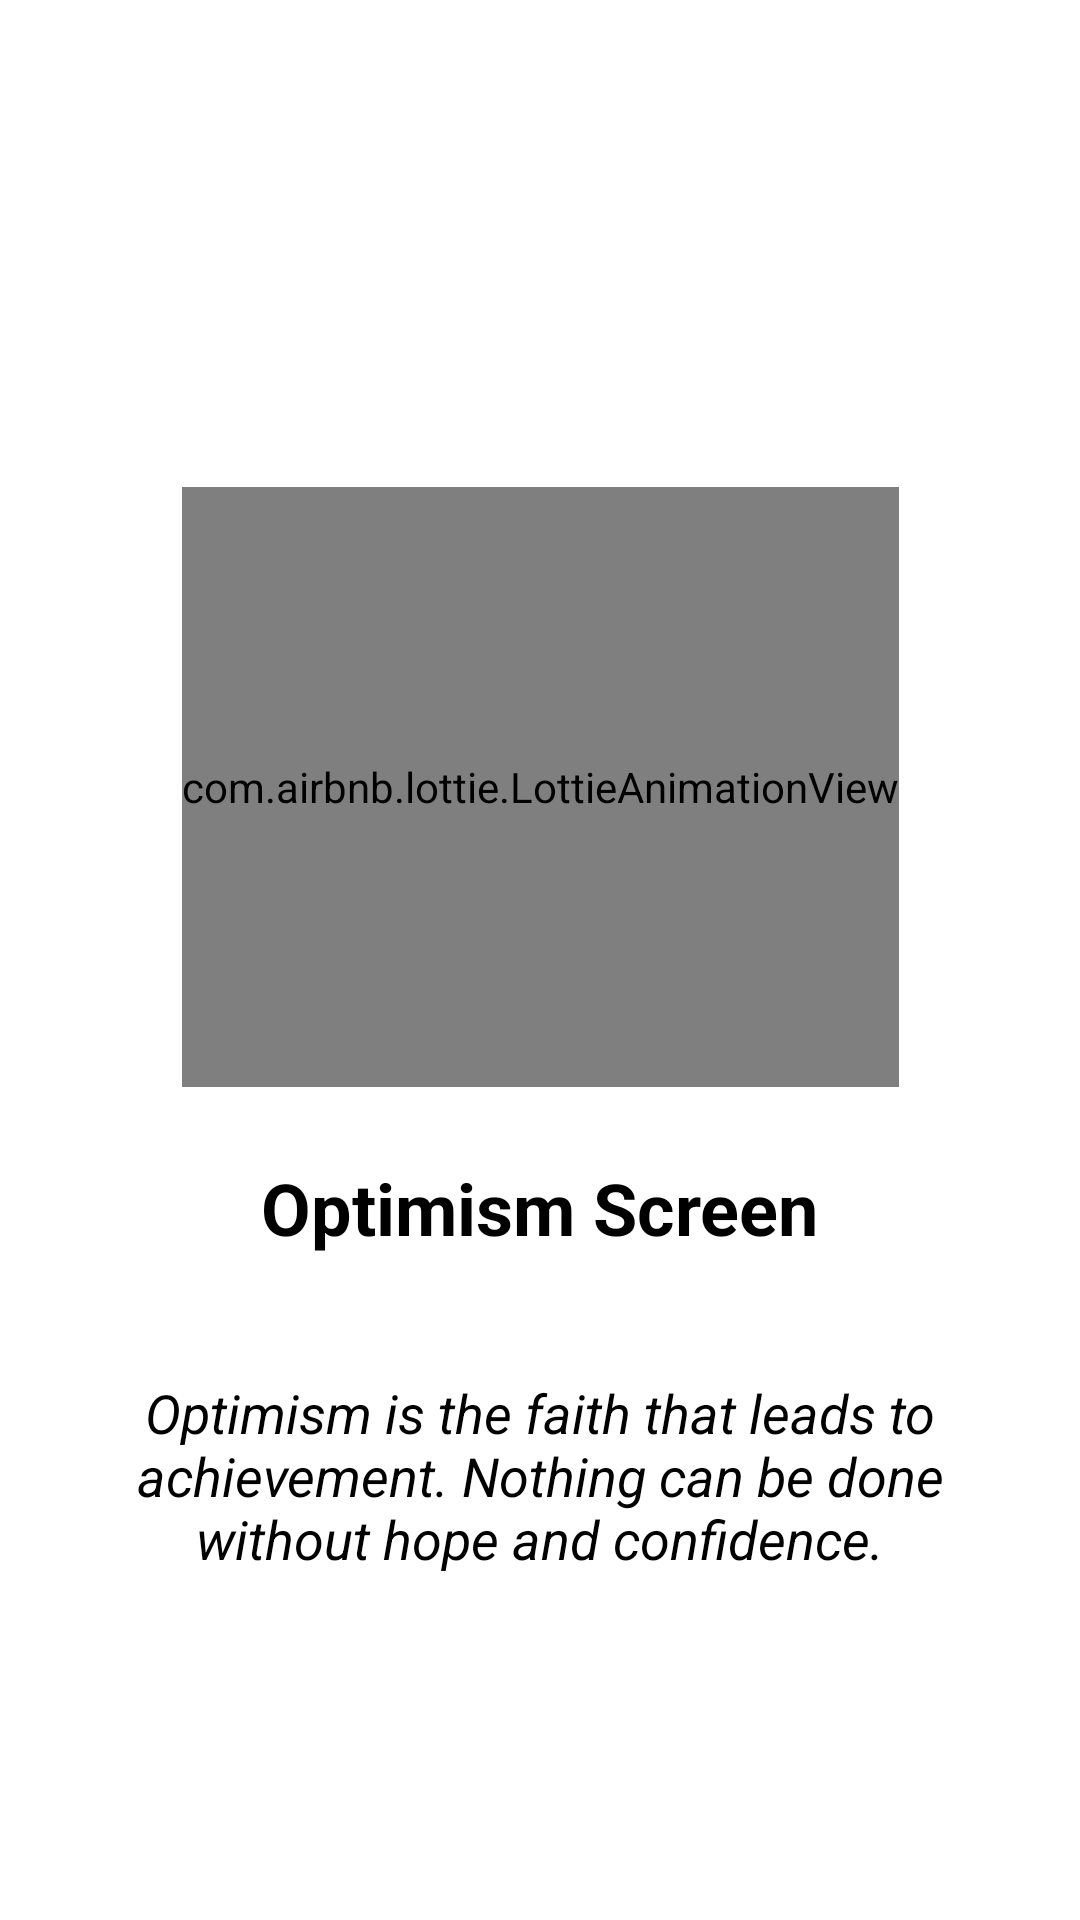

Here is an Android app screen rendered from its layout file. Give the layout XML and the strings, colors and styles it references.
<!-- AndroidManifest.xml: application theme Theme.SwitchBottomNavigaiton -->
<!-- res/layout/fragment_optimism_screen.xml -->
<?xml version="1.0" encoding="utf-8"?>
<androidx.constraintlayout.widget.ConstraintLayout xmlns:android="http://schemas.android.com/apk/res/android"
    xmlns:app="http://schemas.android.com/apk/res-auto"
    xmlns:tools="http://schemas.android.com/tools"
    android:layout_width="match_parent"
    android:layout_height="match_parent"
    android:background="@color/white"
    tools:context=".screen.optimism.OptimismScreen">

    <com.airbnb.lottie.LottieAnimationView
        android:id="@+id/animationView"
        android:layout_width="wrap_content"
        android:layout_height="200dp"
        android:layout_marginHorizontal="16dp"
        app:layout_constraintBottom_toBottomOf="parent"
        app:layout_constraintEnd_toEndOf="parent"
        app:layout_constraintHorizontal_bias="0.5"
        app:layout_constraintStart_toStartOf="parent"
        app:layout_constraintTop_toTopOf="parent"
        app:layout_constraintVertical_bias="0.369"
        app:lottie_autoPlay="true"
        app:lottie_loop="true"
        app:lottie_rawRes="@raw/opti" />

    <TextView
        android:id="@+id/textViewOptimism"
        android:layout_width="wrap_content"
        android:layout_height="wrap_content"
        android:layout_marginTop="8dp"
        android:layout_marginBottom="8dp"
        android:padding="16dp"
        android:text="@string/optimism_screen"
        android:textColor="@android:color/black"
        android:textSize="24sp"
        android:textStyle="bold"
        app:layout_constraintBottom_toTopOf="@+id/textViewOptimismDescription"
        app:layout_constraintEnd_toEndOf="parent"
        app:layout_constraintStart_toStartOf="parent"
        app:layout_constraintTop_toBottomOf="@+id/animationView" />

    <TextView
        android:id="@+id/textViewOptimismDescription"
        android:layout_width="wrap_content"
        android:layout_height="wrap_content"
        android:layout_marginTop="8dp"
        android:gravity="center"
        android:padding="16dp"
        android:text="@string/optimism_is"
        android:textColor="@android:color/black"
        android:textSize="18sp"
        android:textStyle="italic"
        app:layout_constraintEnd_toEndOf="parent"
        app:layout_constraintStart_toStartOf="parent"
        app:layout_constraintTop_toBottomOf="@+id/textViewOptimism" />

</androidx.constraintlayout.widget.ConstraintLayout>
<!-- resources referenced by this layout -->
<resources>
  <color name="white">#FFFFFFFF</color>
  <string name="optimism_is">Optimism is the faith that leads to achievement. Nothing can be done without hope and confidence.</string>
  <string name="optimism_screen">Optimism Screen</string>
  <style name="Theme.SwitchBottomNavigaiton" parent="Base.Theme.SwitchBottomNavigaiton" />
  <style name="Base.Theme.SwitchBottomNavigaiton" parent="Theme.Material3.DayNight.NoActionBar">
          <item name="switchStyle">@style/Widget.App.Switch</item>
  
      </style>
  <style name="Widget.App.Switch" parent="Widget.Material3.CompoundButton.Switch">
          <item name="trackTint">@color/switch_color</item>
          <item name="thumbTint">@color/white</item>
          <item name="switchPadding">@dimen/padding_8</item>
      </style>
  <dimen name="padding_8">8dp</dimen>
</resources>
